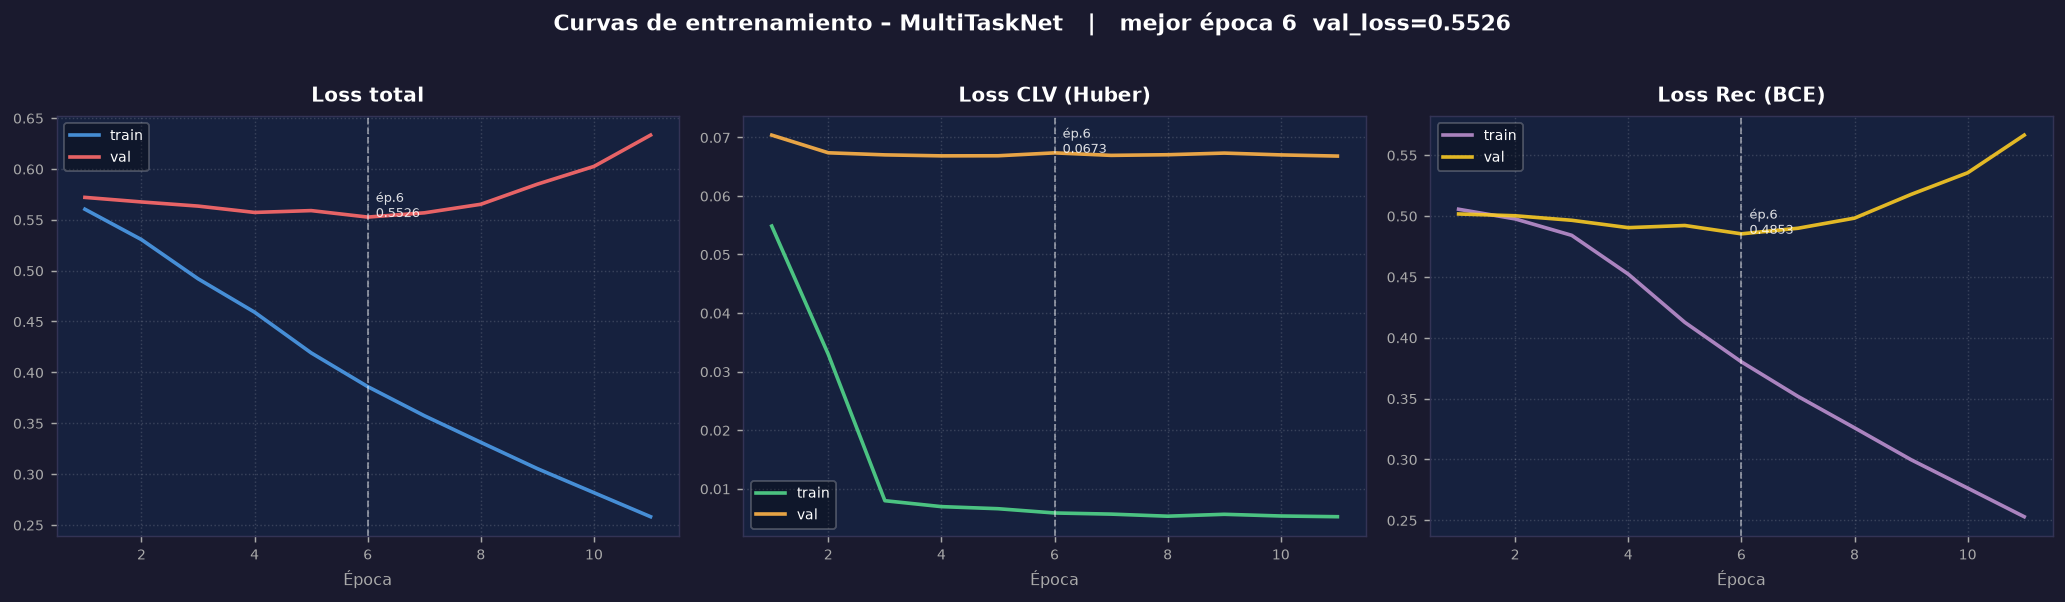

The table this chart was drawn from, first rows:
epoca, train_loss, train_clv, train_rec, val_loss, val_clv, val_rec
1, 0.5603, 0.05485, 0.5055, 0.572, 0.07038, 0.5016
2, 0.5305, 0.03293, 0.4975, 0.5675, 0.06736, 0.5001
3, 0.492, 0.007949, 0.4841, 0.5634, 0.06701, 0.4964
4, 0.4591, 0.006937, 0.4522, 0.5572, 0.06684, 0.4904
5, 0.4191, 0.006583, 0.4126, 0.559, 0.06686, 0.4921
6, 0.386, 0.005854, 0.3801, 0.5526, 0.06735, 0.4853
7, 0.3574, 0.005659, 0.3517, 0.5568, 0.06692, 0.4899
8, 0.3312, 0.005303, 0.3259, 0.5652, 0.06703, 0.4982
9, 0.3053, 0.005628, 0.2997, 0.585, 0.06731, 0.5177
10, 0.2817, 0.005338, 0.2764, 0.6024, 0.067, 0.5354
11, 0.2581, 0.005216, 0.2529, 0.6332, 0.0668, 0.5664
